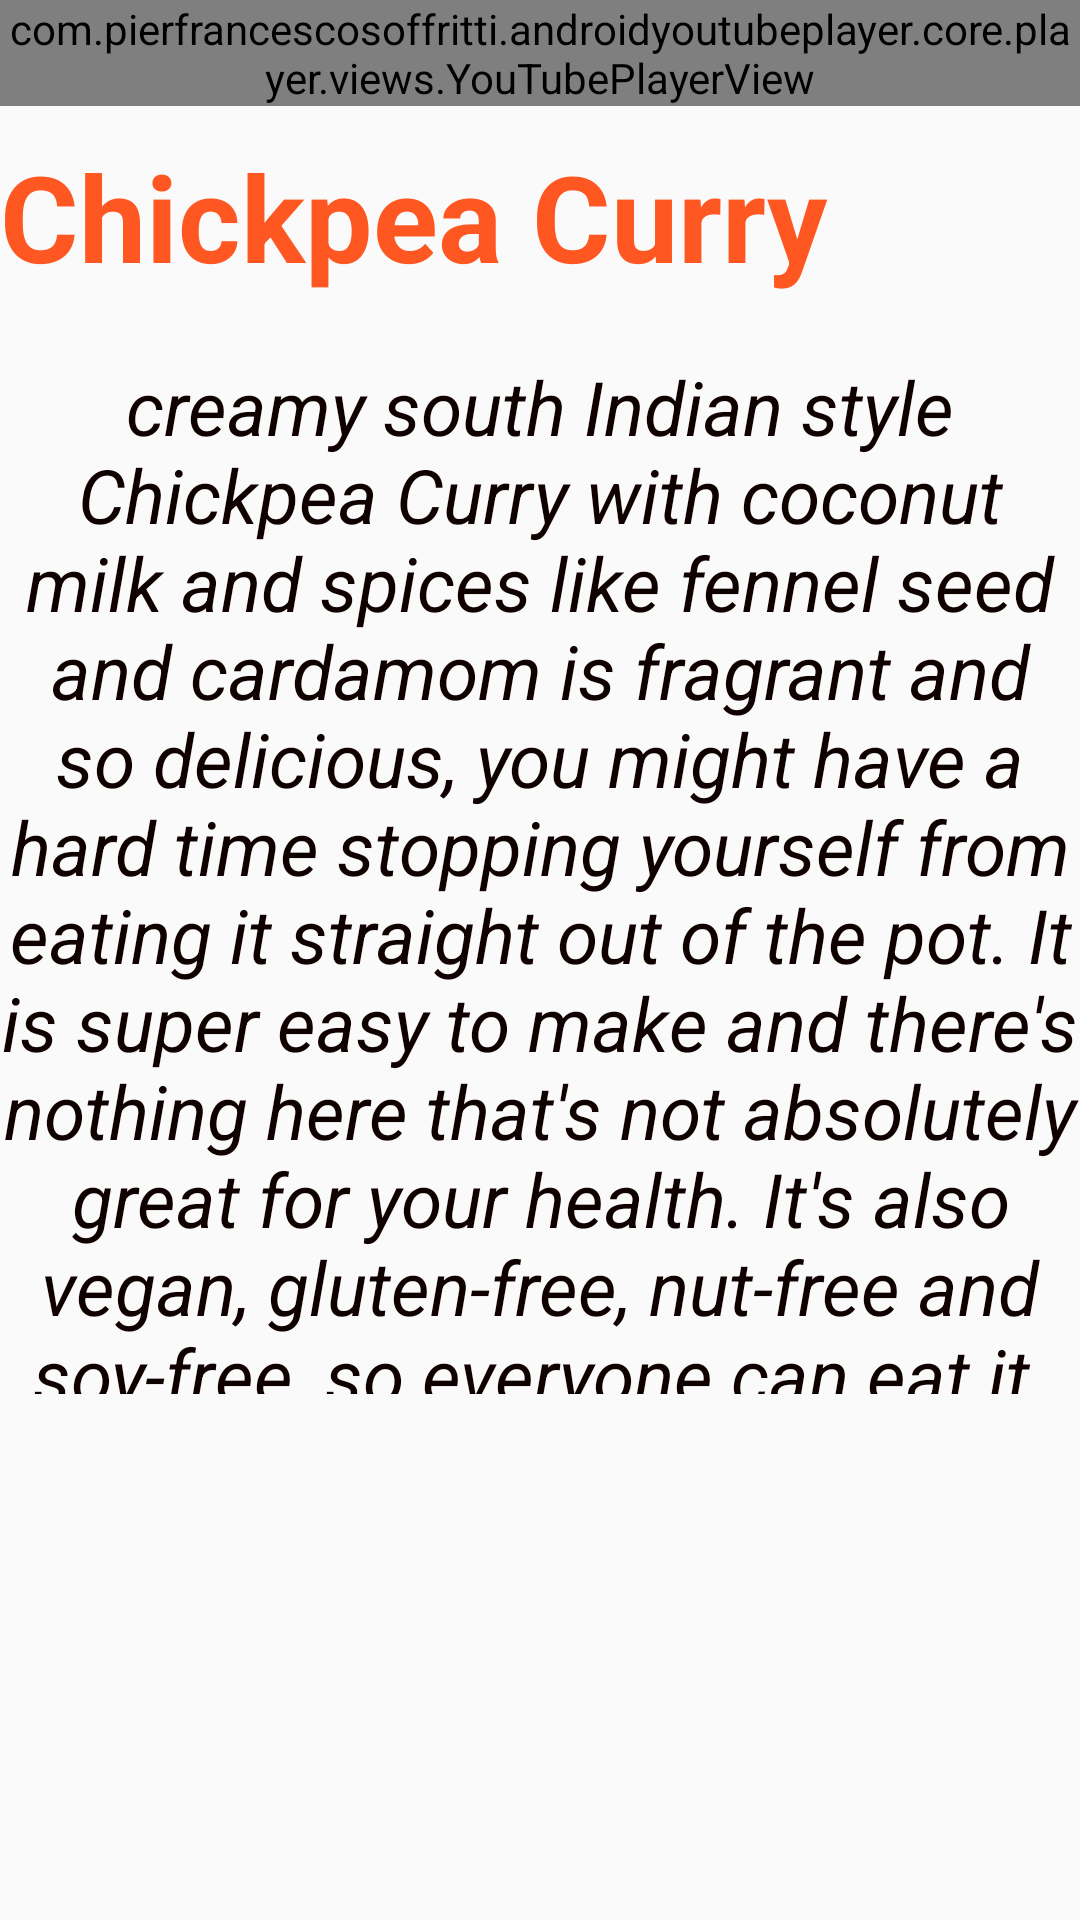

Produce the Android XML layout that renders to this screen, including the resource entries it uses.
<!-- AndroidManifest.xml: application theme Theme.ReceipeApp -->
<!-- res/layout/activity_recep2.xml -->
<?xml version="1.0" encoding="utf-8"?>
<LinearLayout xmlns:android="http://schemas.android.com/apk/res/android"
    xmlns:app="http://schemas.android.com/apk/res-auto"
    xmlns:tools="http://schemas.android.com/tools"
    android:layout_width="match_parent"
    android:layout_height="match_parent"
    android:orientation="vertical"
    tools:context=".recep2">
    <com.pierfrancescosoffritti.androidyoutubeplayer.core.player.views.YouTubePlayerView
        android:id="@+id/youtube_player_view"
        android:layout_width="match_parent"
        android:layout_height="wrap_content" />

    <TextView
        android:id="@+id/textView6"
        android:layout_width="match_parent"
        android:layout_height="wrap_content"
        android:layout_marginTop="10dp"
        android:text="Chickpea Curry"
        android:textColor="#FF5722"
        android:textSize="40dp"
        android:textStyle="bold" />

    <TextView
        android:id="@+id/textView7"
        android:layout_width="match_parent"
        android:layout_height="346dp"
        android:layout_marginTop="20dp"
        android:text="creamy south Indian style Chickpea Curry with coconut milk and spices like fennel seed and cardamom is fragrant and so delicious, you might have a hard time stopping yourself from eating it straight out of the pot. It is super easy to make and there's nothing here that's not absolutely great for your health. It's also vegan, gluten-free, nut-free and soy-free, so everyone can eat it."
        android:textAlignment="center"
        android:textColor="#100101"
        android:textSize="25dp"
        android:textStyle="italic" />



</LinearLayout>
<!-- resources referenced by this layout -->
<resources>
  <style name="Theme.ReceipeApp" parent="Theme.AppCompat.Light.NoActionBar">
          .
          <item name="colorPrimary">@color/purple_500</item>
          <item name="colorPrimaryVariant">@color/purple_700</item>
          <item name="colorOnPrimary">@color/white</item>
          
          <item name="colorSecondary">@color/teal_200</item>
          <item name="colorSecondaryVariant">@color/teal_700</item>
          <item name="colorOnSecondary">@color/black</item>
          
          <item name="android:statusBarColor" tools:targetApi="l">?attr/colorPrimaryVariant</item>
          
      </style>
  <!-- not gathered from this repository: default colours our renderer supplied (Android Studio template values) -->
  <color name="purple_500">#FF6200EE</color>
  <color name="purple_700">#FF3700B3</color>
  <color name="teal_200">#FF03DAC5</color>
  <color name="teal_700">#FF018786</color>
  <color name="black">#FF000000</color>
  <color name="white">#FFFFFFFF</color>
</resources>
